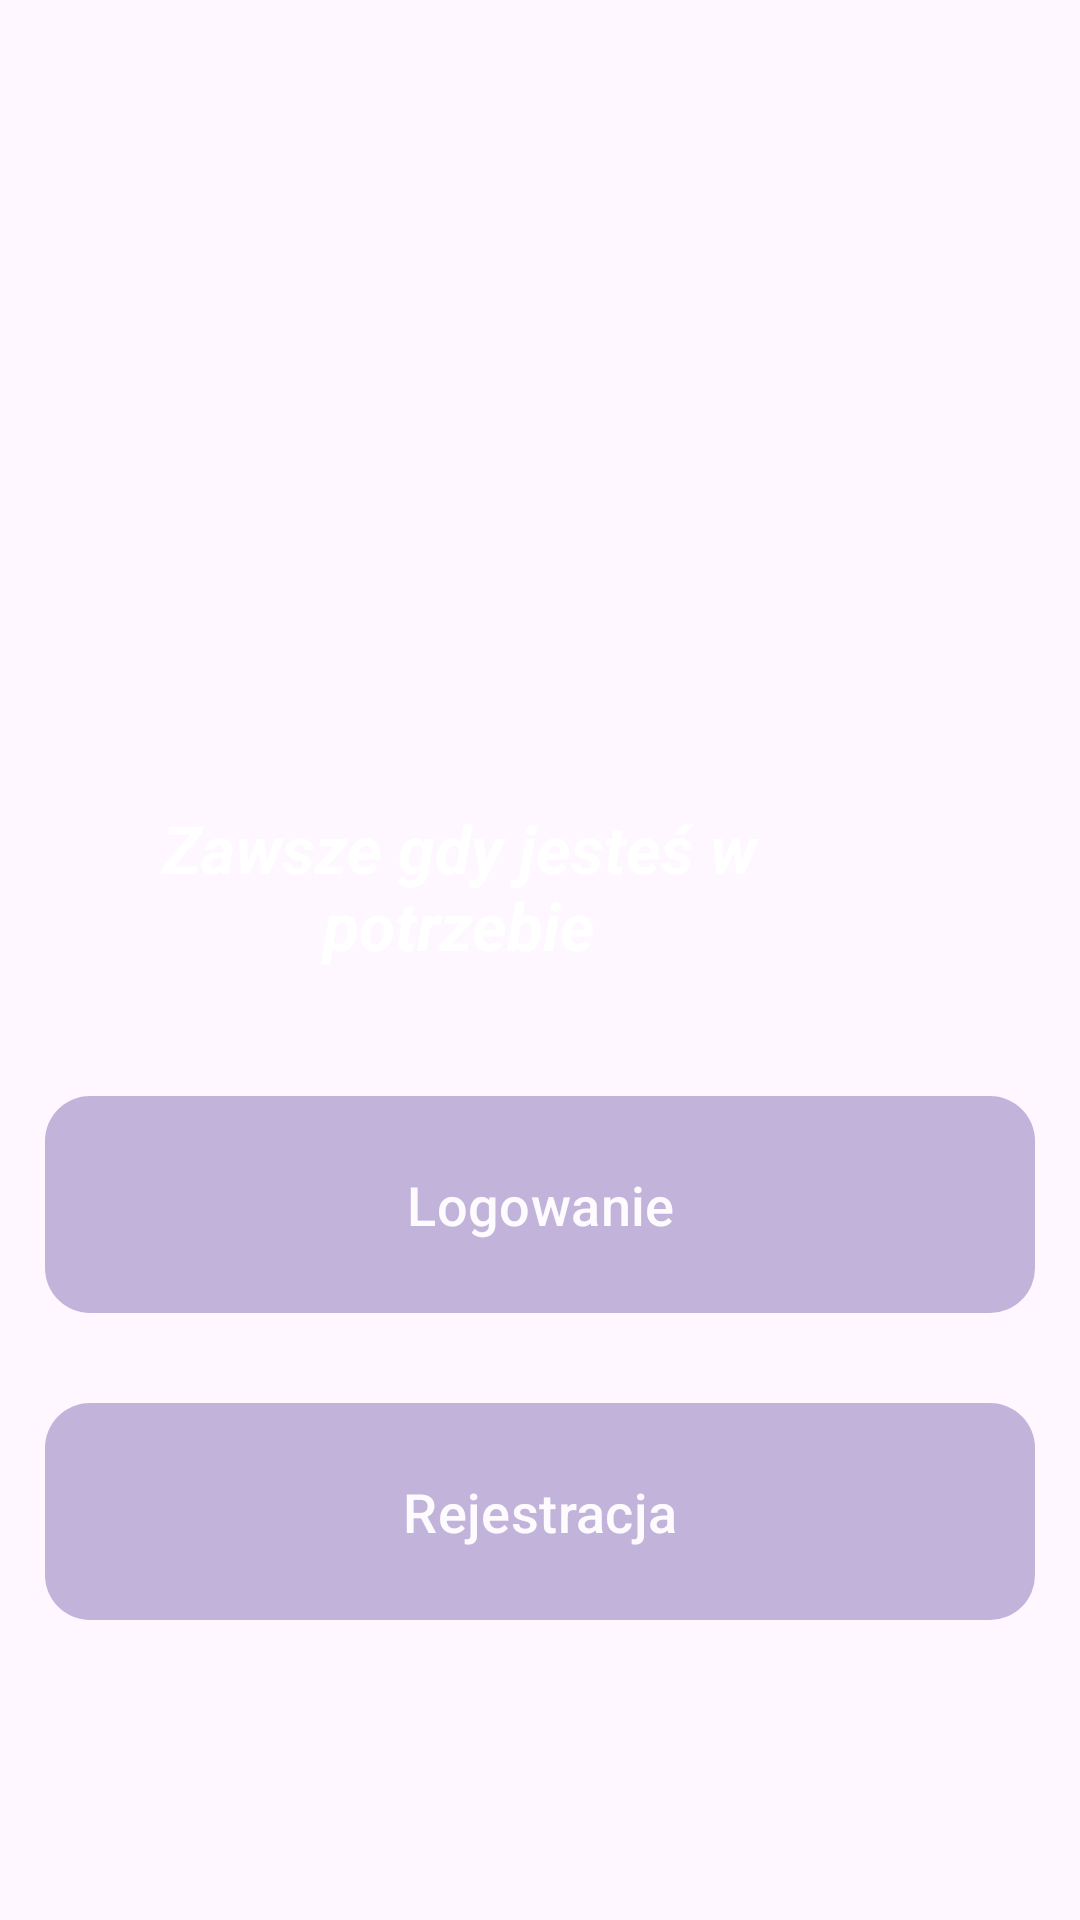

Android layout source for this screen:
<!-- AndroidManifest.xml: activity theme Theme.Material3.Light.NoActionBar -->
<!-- res/layout/activity_main.xml -->
<?xml version="1.0" encoding="utf-8"?>
<RelativeLayout xmlns:android="http://schemas.android.com/apk/res/android"
    xmlns:app="http://schemas.android.com/apk/res-auto"
    xmlns:tools="http://schemas.android.com/tools"
    android:layout_width="match_parent"
    android:layout_height="match_parent"
    android:background="@drawable/welcome"
    tools:context=".MainActivity">

    <ImageView
        android:id="@+id/app_logo"
        android:layout_width="wrap_content"
        android:layout_height="wrap_content"
        android:layout_centerHorizontal="true"
        android:layout_marginTop="70dp"
        android:alpha="0.7"
        android:src="@drawable/logo" />

    <TextView
        android:id="@+id/app_slogan"
        android:layout_width="220dp"
        android:layout_height="wrap_content"
        android:layout_below="@id/app_logo"
        android:layout_alignParentTop="true"
        android:layout_alignParentEnd="true"
        android:layout_marginTop="268dp"
        android:layout_marginEnd="97dp"
        android:text="@string/welcomeText"
        android:textAlignment="center"
        android:textColor="@android:color/white"
        android:textSize="22sp"
        android:textStyle="bold|italic" />

    <com.google.android.material.button.MaterialButton
        android:id="@+id/loginBtn"
        android:layout_width="match_parent"
        android:layout_height="wrap_content"
        android:layout_above="@+id/registerBtn"
        android:layout_marginLeft="15dp"
        android:layout_marginRight="15dp"
        android:layout_marginBottom="30dp"
        android:alpha="0.5"
        android:background="@drawable/buttons"
        android:padding="20dp"
        android:text="@string/login_button"
        android:textAllCaps="false"
        android:textSize="18sp" />

    <com.google.android.material.button.MaterialButton
        android:id="@+id/registerBtn"
        android:layout_width="match_parent"
        android:layout_height="wrap_content"
        android:layout_alignParentStart="true"
        android:layout_alignParentBottom="true"
        android:layout_marginLeft="15dp"
        android:layout_marginRight="15dp"
        android:layout_marginBottom="100dp"
        android:alpha="0.5"
        android:background="@drawable/buttons"
        android:padding="20dp"
        android:text="@string/register_button"
        android:textAllCaps="false"
        android:textSize="18sp" />


</RelativeLayout>
<!-- resources referenced by this layout -->
<resources>
  <!-- drawable buttons (drawable) -->
  <?xml version="1.0" encoding="utf-8"?>
  <shape xmlns:android="http://schemas.android.com/apk/res/android">
  <solid
    android:color="#CE001DB0"/>
  
      <corners
          android:radius="15dp" />
  
  
  </shape>
  <string name="login_button">Logowanie</string>
  <string name="register_button">Rejestracja</string>
  <string name="welcomeText">Zawsze gdy jesteś w potrzebie</string>
</resources>
